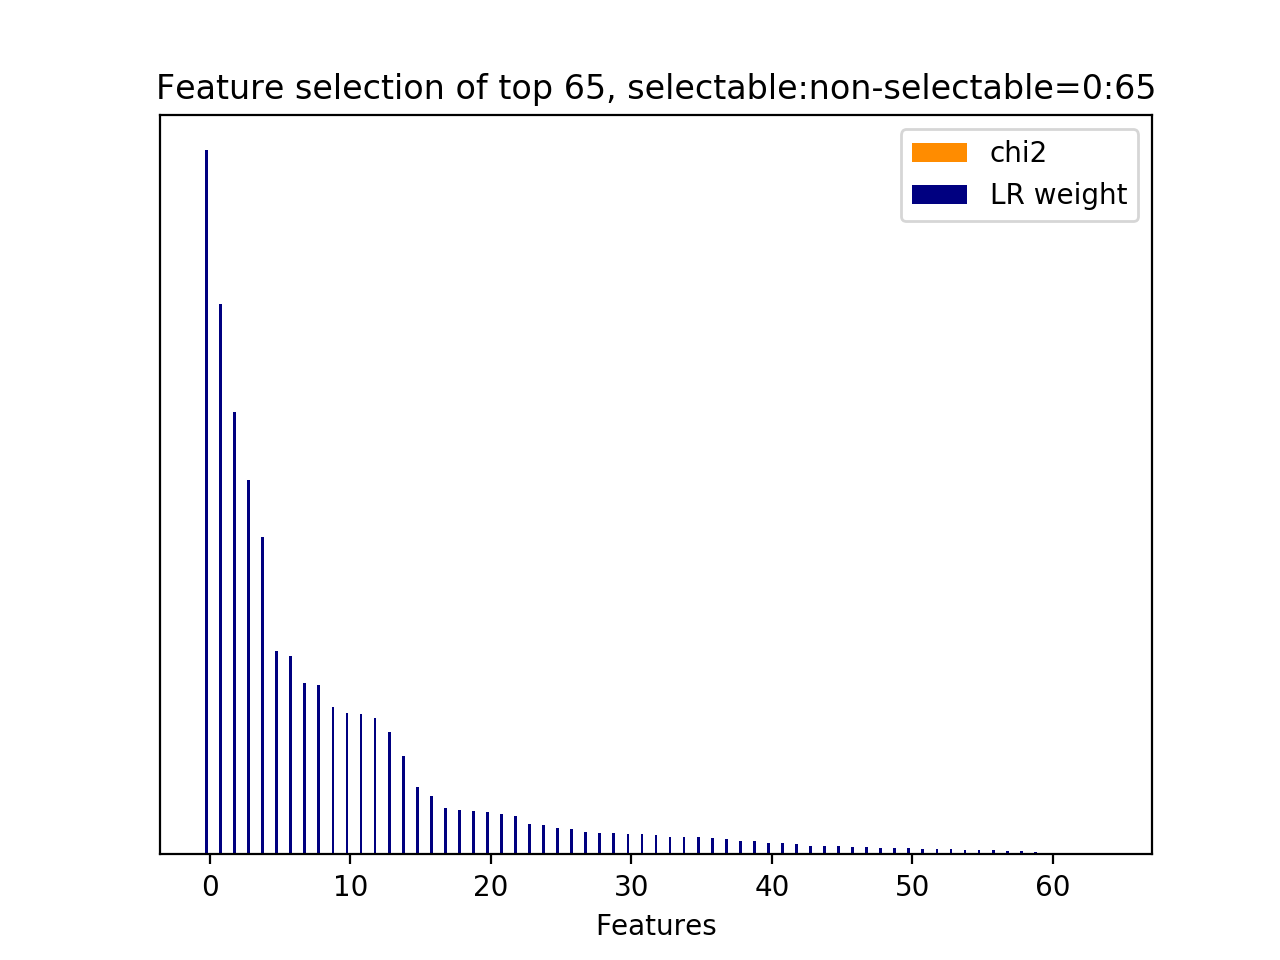

Data behind this chart, as committed beside it:
id, name, prefix, chi2, chi2_rank, clf_weight, clf_weight_rank
2, 10.1, b'10.1-d2v_feature.current_user_utteranc…, 0.0000, 29, 1, 0
1, 10.1, b'10.1-d2v_feature.current_user_utteranc…, 0.0000, 30, 0.7821, 1
15, 10.1, b'10.1-d2v_feature.current_user_utteranc…, 0.0000, 16, 0.6280, 2
0, 10.1, b'10.1-d2v_feature.current_user_utteranc…, 0.0000, 64, 0.5319, 3
10, 10.1, b'10.1-d2v_feature.current_user_utteranc…, 0.0000, 21, 0.4508, 4
16, 10.1, b'10.1-d2v_feature.current_user_utteranc…, 0.0000, 15, 0.2889, 5
5, 10.1, b'10.1-d2v_feature.current_user_utteranc…, 0.0000, 26, 0.2815, 6
3, 10.1, b'10.1-d2v_feature.current_user_utteranc…, 0.0000, 28, 0.2433, 7
9, 10.1, b'10.1-d2v_feature.current_user_utteranc…, 0.0000, 22, 0.2405, 8
64, 10.2.1, b'10.2.1-d2v_similarity.next_user_uttera…, 0.0000, 0, 0.2098, 9
19, 10.1, b'10.1-d2v_feature.current_user_utteranc…, 0.0000, 12, 0.2004, 10
7, 10.1, b'10.1-d2v_feature.current_user_utteranc…, 0.0000, 24, 0.1989, 11
6, 10.1, b'10.1-d2v_feature.current_user_utteranc…, 0.0000, 25, 0.1937, 12
24, 10.1, b'10.1-d2v_feature.current_user_utteranc…, 0.0000, 7, 0.1733, 13
25, 10.1, b'10.1-d2v_feature.current_user_utteranc…, 0.0000, 6, 0.1403, 14
12, 10.1, b'10.1-d2v_feature.current_user_utteranc…, 0.0000, 19, 0.0954, 15
30, 10.1, b'10.1-d2v_feature.current_user_utteranc…, 0.0000, 31, 0.0836, 16
58, 10.1, b'10.1-d2v_feature.current_user_utteranc…, 0.0000, 39, 0.0664, 17
13, 10.1, b'10.1-d2v_feature.current_user_utteranc…, 0.0000, 18, 0.0638, 18
37, 10.1, b'10.1-d2v_feature.current_user_utteranc…, 0.0000, 60, 0.0620, 19
21, 10.1, b'10.1-d2v_feature.current_user_utteranc…, 0.0000, 10, 0.0603, 20
8, 10.1, b'10.1-d2v_feature.current_user_utteranc…, 0.0000, 23, 0.0575, 21
14, 10.1, b'10.1-d2v_feature.current_user_utteranc…, 0.0000, 17, 0.0546, 22
57, 10.1, b'10.1-d2v_feature.current_user_utteranc…, 0.0000, 40, 0.0428, 23
48, 10.1, b'10.1-d2v_feature.current_user_utteranc…, 0.0000, 49, 0.0420, 24
4, 10.1, b'10.1-d2v_feature.current_user_utteranc…, 0.0000, 27, 0.0373, 25
55, 10.1, b'10.1-d2v_feature.current_user_utteranc…, 0.0000, 42, 0.0360, 26
18, 10.1, b'10.1-d2v_feature.current_user_utteranc…, 0.0000, 13, 0.0321, 27
29, 10.1, b'10.1-d2v_feature.current_user_utteranc…, 0.0000, 2, 0.0309, 28
61, 10.1, b'10.1-d2v_feature.current_user_utteranc…, 0.0000, 36, 0.0305, 29
59, 10.1, b'10.1-d2v_feature.current_user_utteranc…, 0.0000, 38, 0.0286, 30
36, 10.1, b'10.1-d2v_feature.current_user_utteranc…, 0.0000, 61, 0.0285, 31
33, 10.1, b'10.1-d2v_feature.current_user_utteranc…, 0.0000, 34, 0.0271, 32
46, 10.1, b'10.1-d2v_feature.current_user_utteranc…, 0.0000, 51, 0.0253, 33
49, 10.1, b'10.1-d2v_feature.current_user_utteranc…, 0.0000, 48, 0.0252, 34
27, 10.1, b'10.1-d2v_feature.current_user_utteranc…, 0.0000, 4, 0.0240, 35
53, 10.1, b'10.1-d2v_feature.current_user_utteranc…, 0.0000, 44, 0.0232, 36
11, 10.1, b'10.1-d2v_feature.current_user_utteranc…, 0.0000, 20, 0.0224, 37
38, 10.1, b'10.1-d2v_feature.current_user_utteranc…, 0.0000, 59, 0.0192, 38
31, 10.1, b'10.1-d2v_feature.current_user_utteranc…, 0.0000, 1, 0.0185, 39
56, 10.1, b'10.1-d2v_feature.current_user_utteranc…, 0.0000, 41, 0.0161, 40
34, 10.1, b'10.1-d2v_feature.current_user_utteranc…, 0.0000, 63, 0.0158, 41
39, 10.1, b'10.1-d2v_feature.current_user_utteranc…, 0.0000, 58, 0.0150, 42
26, 10.1, b'10.1-d2v_feature.current_user_utteranc…, 0.0000, 5, 0.0125, 43
23, 10.1, b'10.1-d2v_feature.current_user_utteranc…, 0.0000, 8, 0.0120, 44
54, 10.1, b'10.1-d2v_feature.current_user_utteranc…, 0.0000, 43, 0.0114, 45
45, 10.1, b'10.1-d2v_feature.current_user_utteranc…, 0.0000, 52, 0.0109, 46
22, 10.1, b'10.1-d2v_feature.current_user_utteranc…, 0.0000, 9, 0.0098, 47
35, 10.1, b'10.1-d2v_feature.current_user_utteranc…, 0.0000, 62, 0.0097, 48
28, 10.1, b'10.1-d2v_feature.current_user_utteranc…, 0.0000, 3, 0.0088, 49
52, 10.1, b'10.1-d2v_feature.current_user_utteranc…, 0.0000, 45, 0.0087, 50
63, 10.1, b'10.1-d2v_feature.current_user_utteranc…, 0.0000, 33, 0.0079, 51
17, 10.1, b'10.1-d2v_feature.current_user_utteranc…, 0.0000, 14, 0.0075, 52
51, 10.1, b'10.1-d2v_feature.current_user_utteranc…, 0.0000, 46, 0.0072, 53
42, 10.1, b'10.1-d2v_feature.current_user_utteranc…, 0.0000, 55, 0.0068, 54
41, 10.1, b'10.1-d2v_feature.current_user_utteranc…, 0.0000, 56, 0.0068, 55
20, 10.1, b'10.1-d2v_feature.current_user_utteranc…, 0.0000, 11, 0.0065, 56
62, 10.1, b'10.1-d2v_feature.current_user_utteranc…, 0.0000, 35, 0.0045, 57
44, 10.1, b'10.1-d2v_feature.current_user_utteranc…, 0.0000, 53, 0.0042, 58
32, 10.1, b'10.1-d2v_feature.current_user_utteranc…, 0.0000, 32, 0.0040, 59
... 5 more rows
